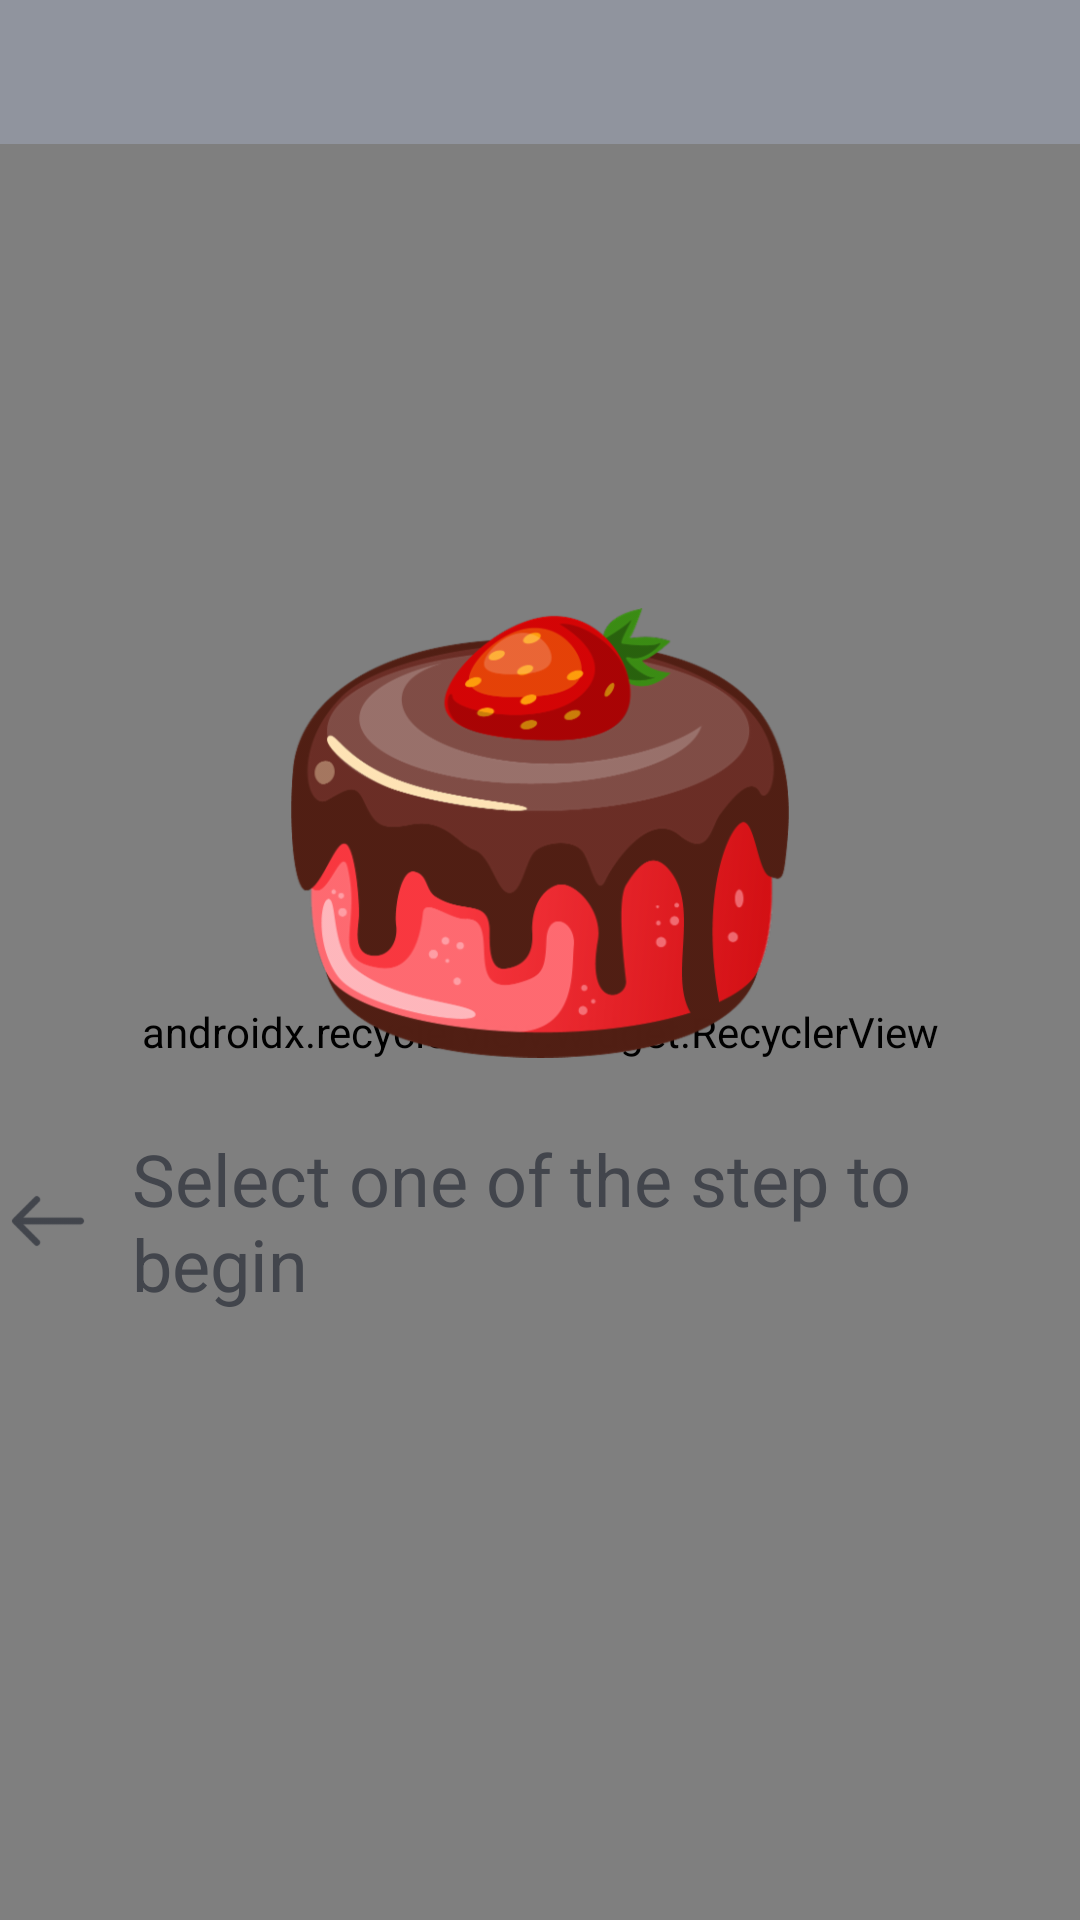

This screen was rendered from an Android layout file. Write that file and the resources it references.
<!-- AndroidManifest.xml: application theme AppTheme -->
<!-- res/layout/fragment_recipe_steps.xml -->
<?xml version="1.0" encoding="utf-8"?>
<layout xmlns:app="http://schemas.android.com/apk/res-auto">

    <data>

        <import type="android.view.View" />

        <variable
            name="selectedStep"
            type="android.databinding.ObservableInt" />

        <variable
            name="recipeDescription"
            type="String" />

    </data>

    <FrameLayout xmlns:android="http://schemas.android.com/apk/res/android"
        xmlns:tools="http://schemas.android.com/tools"
        android:layout_width="match_parent"
        android:layout_height="match_parent"
        android:background="@color/shade0"
        tools:context=".ui.fragment.RecipeStepsFragment">

        <LinearLayout
            android:layout_width="match_parent"
            android:layout_height="match_parent"
            android:orientation="vertical"
            android:visibility="@{selectedStep &lt; 0?View.GONE:View.VISIBLE}">

            <android.support.design.widget.AppBarLayout
                android:layout_width="match_parent"
                android:layout_height="wrap_content">

                <android.support.v7.widget.Toolbar
                    android:id="@+id/tvPrimary"
                    android:layout_width="match_parent"
                    android:layout_height="48dp"
                    app:title="@{recipeDescription}" />
            </android.support.design.widget.AppBarLayout>

            <android.support.v7.widget.RecyclerView
                android:id="@+id/rvStepsContainer"
                android:layout_width="match_parent"
                android:layout_height="match_parent"
                android:orientation="horizontal"
                app:layoutManager="android.support.v7.widget.LinearLayoutManager" />
        </LinearLayout>

        <LinearLayout
            android:layout_width="wrap_content"
            android:layout_height="wrap_content"
            android:layout_gravity="center"
            android:orientation="vertical"
            android:visibility="@{selectedStep &lt; 0 ?View.VISIBLE:View.GONE}">

            <ImageView
                android:layout_width="wrap_content"
                android:layout_height="150dp"
                android:layout_gravity="center"
                android:adjustViewBounds="true"
                android:scaleType="fitCenter"
                android:src="@drawable/cake" />

            <TextView
                style="@style/typography_headline"
                android:layout_width="wrap_content"
                android:layout_height="wrap_content"
                android:layout_marginTop="@dimen/unit7"
                android:drawableStart="@drawable/ic_arrow"
                android:drawablePadding="@dimen/unit4"
                android:drawableTint="@color/shade8"
                android:text="Select one of the step to begin" />
        </LinearLayout>
    </FrameLayout>
</layout>
<!-- resources referenced by this layout -->
<resources>
  <color name="shade0">#ffffff</color>
  <color name="shade8">#42454c</color>
  <dimen name="unit4">12dp</dimen>
  <dimen name="unit7">24dp</dimen>
  <!-- drawable cake: png bitmap (drawable-hdpi, 42523 bytes) -->
  <!-- drawable ic_arrow: png bitmap (drawable-hdpi, 431 bytes) -->
  <style name="typography_headline" parent="typography_dark">
          <item name="android:textSize">@dimen/typography_headline</item>
      </style>
  <style name="AppTheme" parent="Theme.AppCompat.NoActionBar">
          
          <item name="colorPrimary">@color/colorPrimary</item>
          <item name="colorPrimaryDark">@color/colorPrimaryDark</item>
          <item name="colorAccent">@color/colorAccent</item>
          <item name="android:windowBackground">@color/bg</item>
      </style>
  <style name="typography_dark">
          <item name="android:textColor">@color/shade8</item>
          <item name="android:colorAccent" tools:targetApi="lollipop">@color/shade0</item>
      </style>
  <dimen name="typography_headline">24sp</dimen>
  <color name="colorPrimary">@color/shade5</color>
  <color name="colorPrimaryDark">@color/shade6</color>
  <color name="colorAccent">@color/shade8</color>
  <color name="bg">#212226</color>
  <color name="shade5">#90949e</color>
  <color name="shade6">#717580</color>
</resources>
